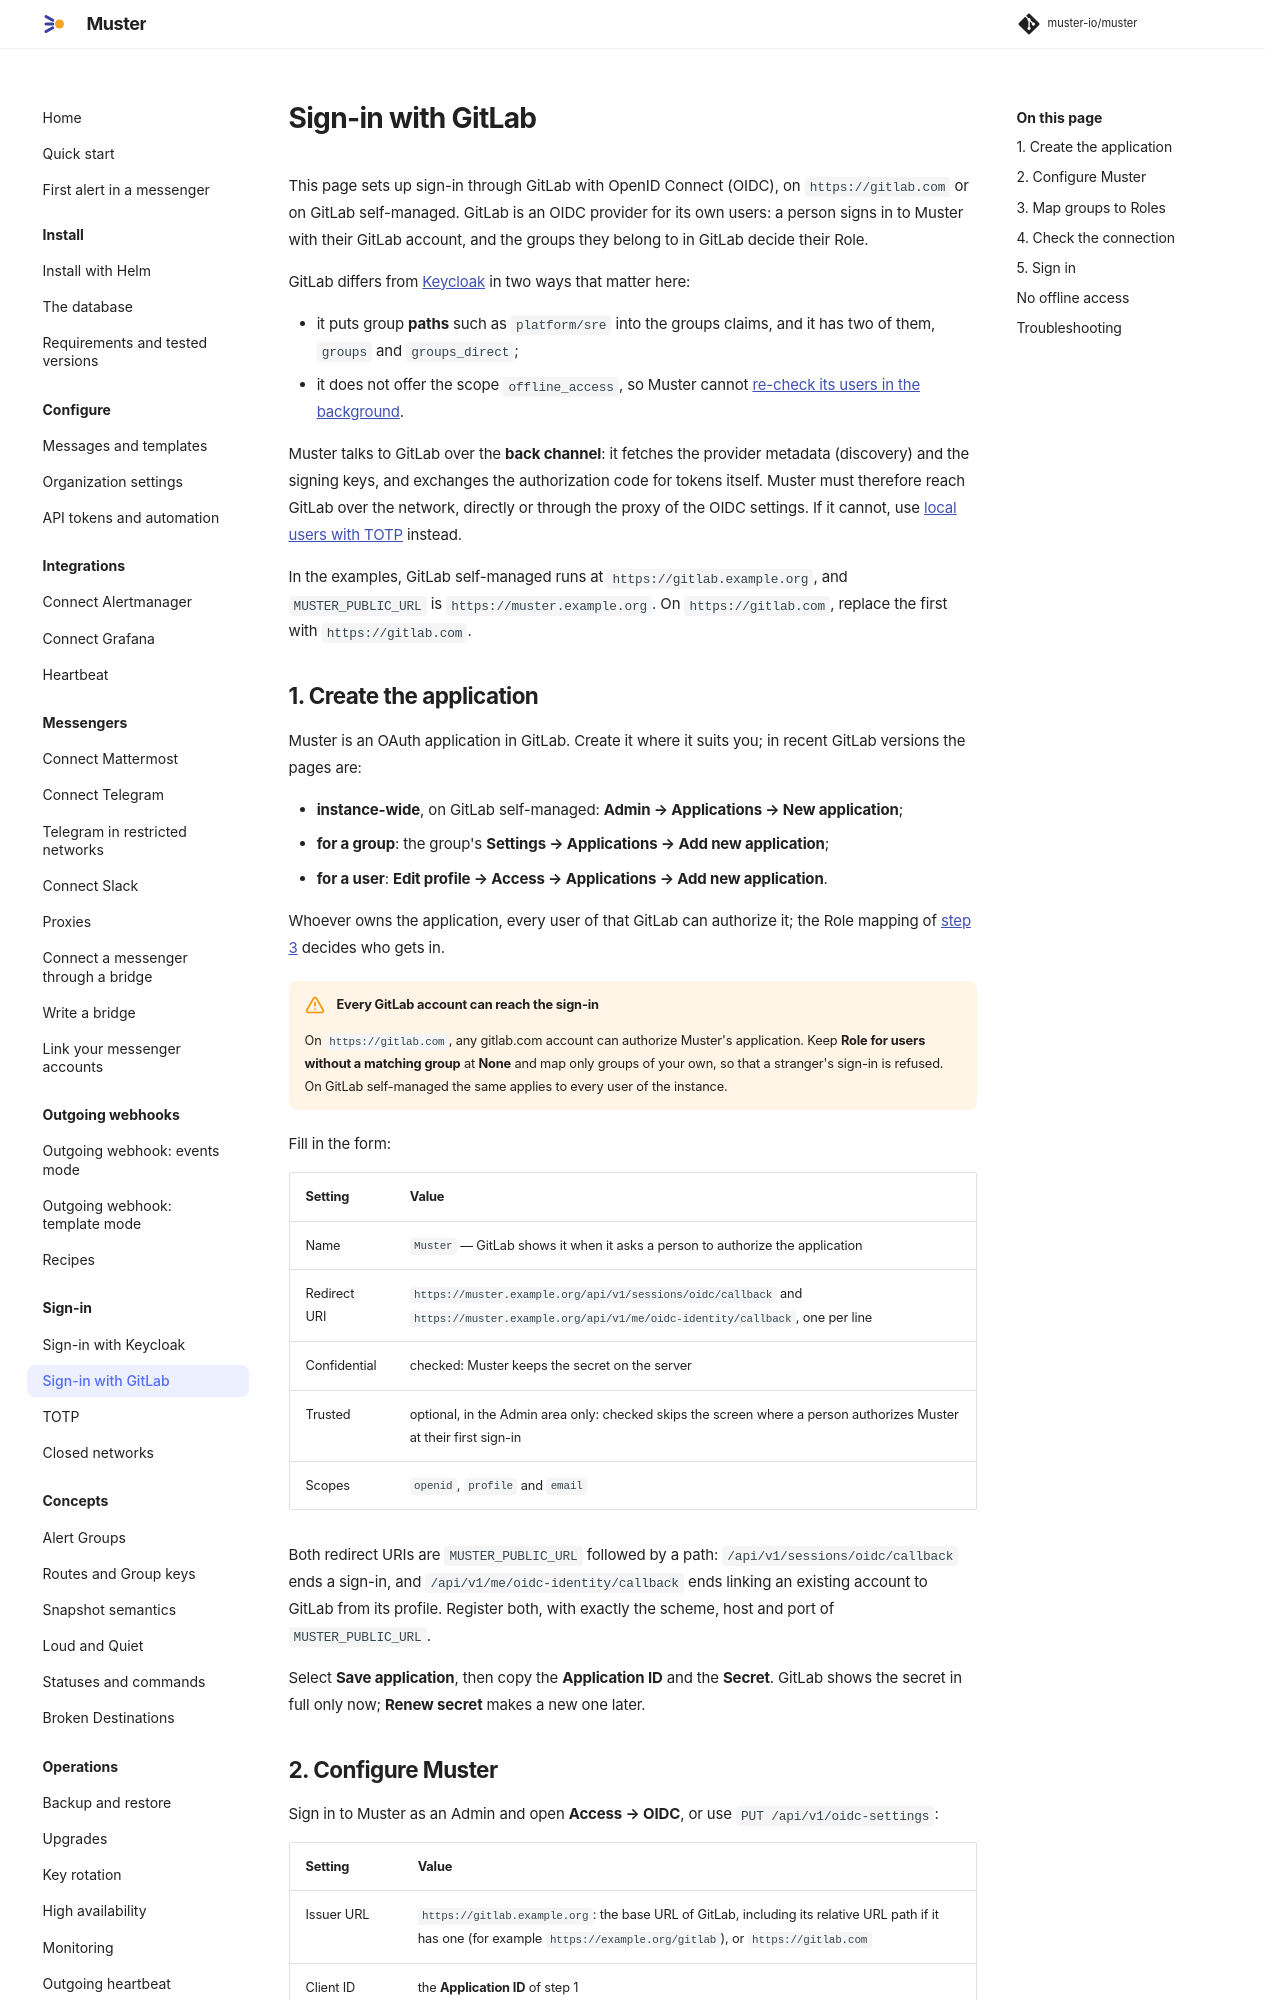

repository: muster-io/muster · page: 0.1/sign-in/oidc-gitlab/index.html · generator: mkdocs

# Sign-in with GitLab

This page sets up sign-in through GitLab with OpenID Connect (OIDC), on `https://gitlab.com` or on GitLab
self-managed. GitLab is an OIDC provider for its own users: a person signs in to Muster with their GitLab account, and
the groups they belong to in GitLab, and their role in them, decide their Role.

GitLab differs from [Keycloak](oidc-keycloak.md) in two ways that matter here:

- it puts group **paths** such as `platform/sre` into its claims: two groups claims, `groups` and `groups_direct`,
  and one claim per GitLab role — Owner, Maintainer and Developer;
- it does not offer the scope `offline_access`, so Muster cannot
  [re-check its users in the background](#no-offline-access).

Muster talks to GitLab over the **back channel**: it fetches the provider metadata (discovery) and the signing keys,
and exchanges the authorization code for tokens itself. Muster must therefore reach GitLab over the network, directly
or through the proxy of the OIDC settings. If it cannot, use
[local users with TOTP](oidc-keycloak.md#when-muster-cannot-reach-the-identity-provider) instead.

In the examples, GitLab self-managed runs at `https://gitlab.example.org`, and `MUSTER_PUBLIC_URL` is
`https://muster.example.org`. On `https://gitlab.com`, replace the first with `https://gitlab.com`.

## 1. Create the application

Muster is an OAuth application in GitLab. Create it where it suits you; in recent GitLab versions the pages are:

- **instance-wide**, on GitLab self-managed: **Admin → Applications → New application**;
- **for a group**: the group's **Settings → Applications → Add new application**;
- **for a user**: **Edit profile → Access → Applications → Add new application**.

Whoever owns the application, every user of that GitLab can authorize it; the Role mapping of
[step 3](#3-map-groups-to-roles) decides who gets in.

!!! warning "Every GitLab account can reach the sign-in"
    On `https://gitlab.com`, any gitlab.com account can authorize Muster's application. Keep **Role for users without
    a matching group** at **None** and map only groups of your own, so that a stranger's sign-in is refused. On GitLab
    self-managed the same applies to every user of the instance.

Fill in the form:

<!-- tablecheck: allow the names fit; the long values are URLs to copy, longer than a phone line in any layout -->

| Setting | Value |
|---|---|
| Name | `Muster` — GitLab shows it when it asks a person to authorize the application |
| Redirect URI | `https://muster.example.org/api/v1/sessions/oidc/callback` and `https://muster.example.org/api/v1/me/oidc-identity/callback`, one per line |
| Confidential | checked: Muster keeps the secret on the server |
| Trusted | optional, in the Admin area only: checked skips the screen where a person authorizes Muster at their first sign-in |
| Scopes | `openid`, `profile` and `email` |

Both redirect URIs are `MUSTER_PUBLIC_URL` followed by a path: `/api/v1/sessions/oidc/callback` ends a sign-in, and
`/api/v1/me/oidc-identity/callback` ends linking an existing account to GitLab from its profile. Register both, with
exactly the scheme, host and port of `MUSTER_PUBLIC_URL`.

Select **Save application**, then copy the **Application ID** and the **Secret**. GitLab shows the secret in full only
now; **Renew secret** makes a new one later.

## 2. Configure Muster

Sign in to Muster as an Admin and open **Access → OIDC**, or use `PUT /api/v1/oidc-settings`:

<!-- tablecheck: allow the names fit; the values are short or URLs to copy -->

| Setting | Value |
|---|---|
| Issuer URL | `https://gitlab.example.org`: the base URL of GitLab, including its relative URL path if it has one (for example `https://example.org/gitlab`), or `https://gitlab.com` |
| Client ID | the **Application ID** of step 1 |
| Client secret | the **Secret** of step 1; it is write-only: Muster shows only whether it is set and when it changed |
| Display name | the name on the button "Sign in with {name}", for example `GitLab`; by default the host of the issuer URL |
| Scopes | `profile email`; `openid` is always added, and `offline_access` is not, because GitLab does not offer it |
| Groups claim | `groups` or `groups_direct`, see [step 3](#3-map-groups-to-roles) |
| Group mapping | group paths, each of a claim, to Roles, see [step 3](#3-map-groups-to-roles) |

Every scope in the list must be one of the application's scopes: GitLab refuses a sign-in that asks for any other
scope with `invalid_scope`, so never add `offline_access` to the list for GitLab. The **Role for users without a
matching group** stays **None**, as the warning in [step 1](#1-create-the-application) says. The other settings — Role
sync, skipping TOTP and the proxy — work as on the [Keycloak page](oidc-keycloak.md#4-configure-muster).
